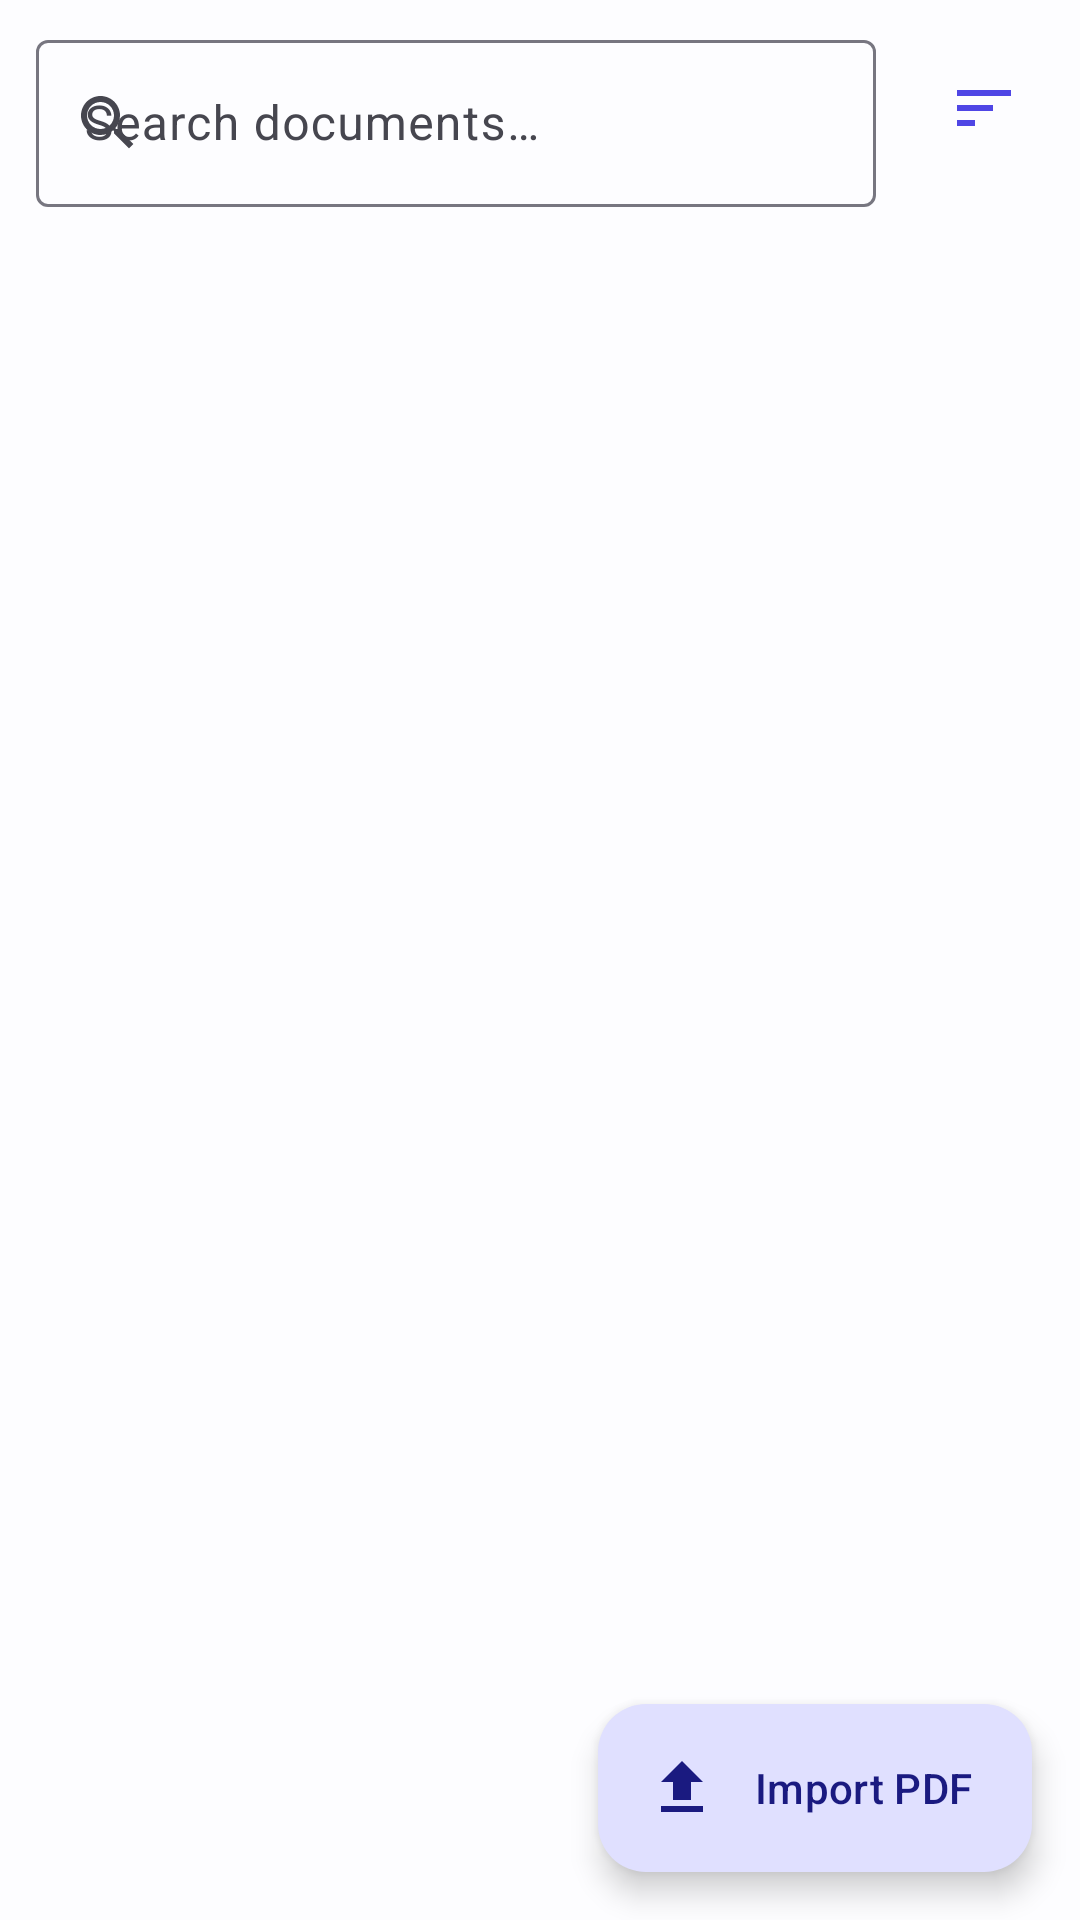

Produce the Android XML layout that renders to this screen, including the resource entries it uses.
<!-- AndroidManifest.xml: application theme Theme.AiPdf -->
<!-- res/layout/fragment_files.xml -->
<?xml version="1.0" encoding="utf-8"?>
<androidx.constraintlayout.widget.ConstraintLayout
    xmlns:android="http://schemas.android.com/apk/res/android"
    xmlns:app="http://schemas.android.com/apk/res-auto"
    android:layout_width="match_parent"
    android:layout_height="match_parent">

    <com.google.android.material.textfield.TextInputLayout
        android:id="@+id/search_layout"
        style="@style/Widget.Material3.TextInputLayout.OutlinedBox"
        android:layout_width="0dp"
        android:layout_height="wrap_content"
        android:layout_marginHorizontal="12dp"
        android:layout_marginTop="8dp"
        android:hint="@string/files_search_hint"
        app:endIconDrawable="@drawable/ic_sort"
        app:endIconMode="none"
        app:layout_constraintEnd_toStartOf="@id/btn_sort"
        app:layout_constraintStart_toStartOf="parent"
        app:layout_constraintTop_toTopOf="parent"
        app:startIconDrawable="@drawable/ic_search">

        <com.google.android.material.textfield.TextInputEditText
            android:id="@+id/search_input"
            android:layout_width="match_parent"
            android:layout_height="wrap_content"
            android:imeOptions="actionSearch"
            android:inputType="text"
            android:maxLines="1" />
    </com.google.android.material.textfield.TextInputLayout>

    <ImageButton
        android:id="@+id/btn_sort"
        android:layout_width="48dp"
        android:layout_height="48dp"
        android:layout_marginTop="12dp"
        android:layout_marginEnd="8dp"
        android:background="?attr/selectableItemBackgroundBorderless"
        android:contentDescription="@string/files_sort"
        android:src="@drawable/ic_sort"
        app:layout_constraintEnd_toEndOf="parent"
        app:layout_constraintTop_toTopOf="parent"
        app:tint="?attr/colorPrimary" />

    <androidx.recyclerview.widget.RecyclerView
        android:id="@+id/doc_list"
        android:layout_width="match_parent"
        android:layout_height="0dp"
        android:clipToPadding="false"
        android:padding="8dp"
        app:layout_constraintBottom_toBottomOf="parent"
        app:layout_constraintTop_toBottomOf="@id/search_layout" />

    <TextView
        android:id="@+id/empty"
        android:layout_width="wrap_content"
        android:layout_height="wrap_content"
        android:drawablePadding="16dp"
        android:gravity="center"
        android:text="@string/files_empty"
        android:textAppearance="?attr/textAppearanceBodyLarge"
        android:textColor="?attr/colorOnSurfaceVariant"
        android:visibility="gone"
        app:layout_constraintBottom_toBottomOf="parent"
        app:layout_constraintEnd_toEndOf="parent"
        app:layout_constraintStart_toStartOf="parent"
        app:layout_constraintTop_toBottomOf="@id/search_layout" />

    <com.google.android.material.floatingactionbutton.ExtendedFloatingActionButton
        android:id="@+id/fab_import"
        android:layout_width="wrap_content"
        android:layout_height="wrap_content"
        android:layout_margin="16dp"
        android:text="@string/files_import"
        app:icon="@drawable/ic_import"
        app:layout_constraintBottom_toBottomOf="parent"
        app:layout_constraintEnd_toEndOf="parent" />
</androidx.constraintlayout.widget.ConstraintLayout>
<!-- resources referenced by this layout -->
<resources>
  <!-- drawable ic_import (drawable) -->
  <?xml version="1.0" encoding="utf-8"?>
  <vector xmlns:android="http://schemas.android.com/apk/res/android"
      android:width="24dp" android:height="24dp"
      android:viewportWidth="24" android:viewportHeight="24"
      android:tint="?attr/colorControlNormal">
      <path android:fillColor="@android:color/white" android:pathData="M9 16h6v-6h4l-7-7-7 7h4zm-4 2h14v2H5z"/>
  </vector>
  <!-- drawable ic_search (drawable) -->
  <?xml version="1.0" encoding="utf-8"?>
  <vector xmlns:android="http://schemas.android.com/apk/res/android"
      android:width="24dp" android:height="24dp"
      android:viewportWidth="24" android:viewportHeight="24"
      android:tint="?attr/colorControlNormal">
      <path android:fillColor="@android:color/white" android:pathData="M15.5 14h-.79l-.28-.27C15.41 12.59 16 11.11 16 9.5 16 5.91 13.09 3 9.5 3S3 5.91 3 9.5 5.91 16 9.5 16c1.61 0 3.09-.59 4.23-1.57l.27.28v.79l5 4.99L20.49 19zm-6 0C7.01 14 5 11.99 5 9.5S7.01 5 9.5 5 14 7.01 14 9.5 11.99 14 9.5 14z"/>
  </vector>
  <!-- drawable ic_sort (drawable) -->
  <?xml version="1.0" encoding="utf-8"?>
  <vector xmlns:android="http://schemas.android.com/apk/res/android"
      android:width="24dp" android:height="24dp"
      android:viewportWidth="24" android:viewportHeight="24"
      android:tint="?attr/colorControlNormal">
      <path android:fillColor="@android:color/white" android:pathData="M3 18h6v-2H3zM3 6v2h18V6zm0 7h12v-2H3z"/>
  </vector>
  <string name="files_empty">No PDFs found. Tap Import to add documents.</string>
  <string name="files_import">Import PDF</string>
  <string name="files_search_hint">Search documents…</string>
  <string name="files_sort">Sort</string>
  <color name="md_primary">#4F46E5</color>
  <color name="md_on_primary">#FFFFFF</color>
  <color name="md_primary_container">#E0E0FF</color>
  <color name="md_on_primary_container">#1A1A80</color>
  <color name="md_secondary">#00B8D4</color>
  <color name="md_on_secondary">#FFFFFF</color>
  <color name="md_secondary_container">#C0F0F8</color>
  <color name="md_on_secondary_container">#003840</color>
  <color name="md_background">#FDFDFF</color>
  <color name="md_on_background">#1A1B22</color>
  <color name="md_surface">#FDFDFF</color>
  <color name="md_on_surface">#1A1B22</color>
  <color name="md_surface_variant">#E3E1EC</color>
  <color name="md_on_surface_variant">#46464F</color>
  <color name="md_outline">#777680</color>
  <color name="md_error">#BA1A1A</color>
  <color name="md_on_error">#FFFFFF</color>
  <color name="md_error_container">#FFDAD6</color>
  <color name="md_on_error_container">#410002</color>
  <color name="md_surface_container">#F1F0F9</color>
  <color name="md_surface_container_high">#EBE9F3</color>
</resources>
